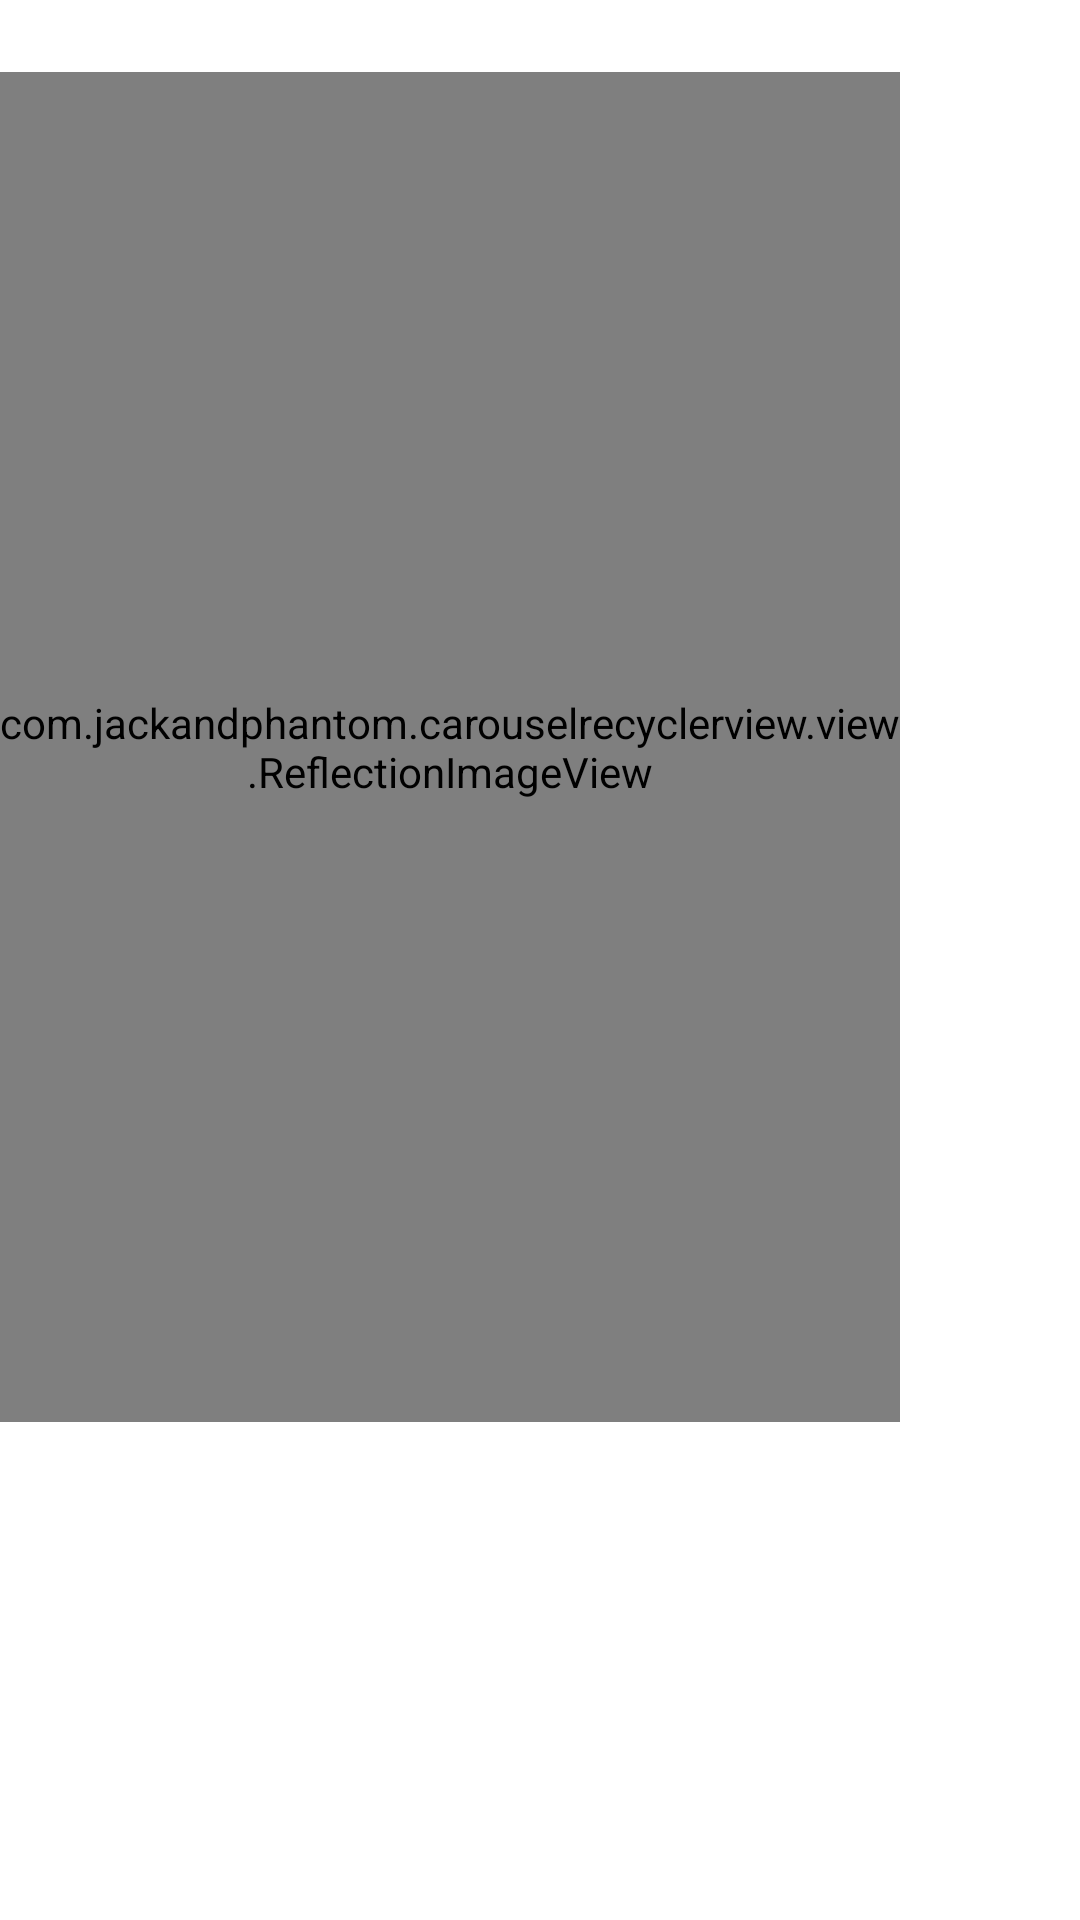

Here is an Android app screen rendered from its layout file. Give the layout XML and the strings, colors and styles it references.
<!-- AndroidManifest.xml: application theme Theme.Carrusel -->
<!-- res/layout/carousel_item.xml -->
<?xml version="1.0" encoding="utf-8"?>
<LinearLayout
    xmlns:android="http://schemas.android.com/apk/res/android"
    android:layout_width="wrap_content"
    android:layout_height="wrap_content"
    android:orientation="vertical"
   >



    <TextView
        android:id="@+id/gameName"
        android:layout_width="wrap_content"
        android:layout_height="wrap_content"
        android:textStyle="bold"
        android:layout_marginBottom="5dp"
        android:layout_gravity="center" />

    <com.jackandphantom.carouselrecyclerview.view.ReflectionImageView
        android:id="@+id/gameImage"
        android:layout_width="300dp"
        android:layout_height="450dp"
        android:scaleType="fitXY"/>


</LinearLayout>
<!-- resources referenced by this layout -->
<resources>
  <style name="Theme.Carrusel" parent="Theme.MaterialComponents.DayNight.DarkActionBar">
          
          <item name="colorPrimary">@color/purple_500</item>
          <item name="colorPrimaryVariant">@color/purple_700</item>
          <item name="colorOnPrimary">@color/white</item>
          
          <item name="colorSecondary">@color/teal_200</item>
          <item name="colorSecondaryVariant">@color/teal_700</item>
          <item name="colorOnSecondary">@color/white</item>
          
          <item name="android:statusBarColor" tools:targetApi="l">?attr/colorPrimaryVariant</item>
          
      </style>
  <color name="purple_500">#FF6200EE</color>
  <color name="purple_700">#FF3700B3</color>
  <color name="white">#FFFFFFFF</color>
  <color name="teal_200">#FF03DAC5</color>
  <color name="teal_700">#FF018786</color>
</resources>
